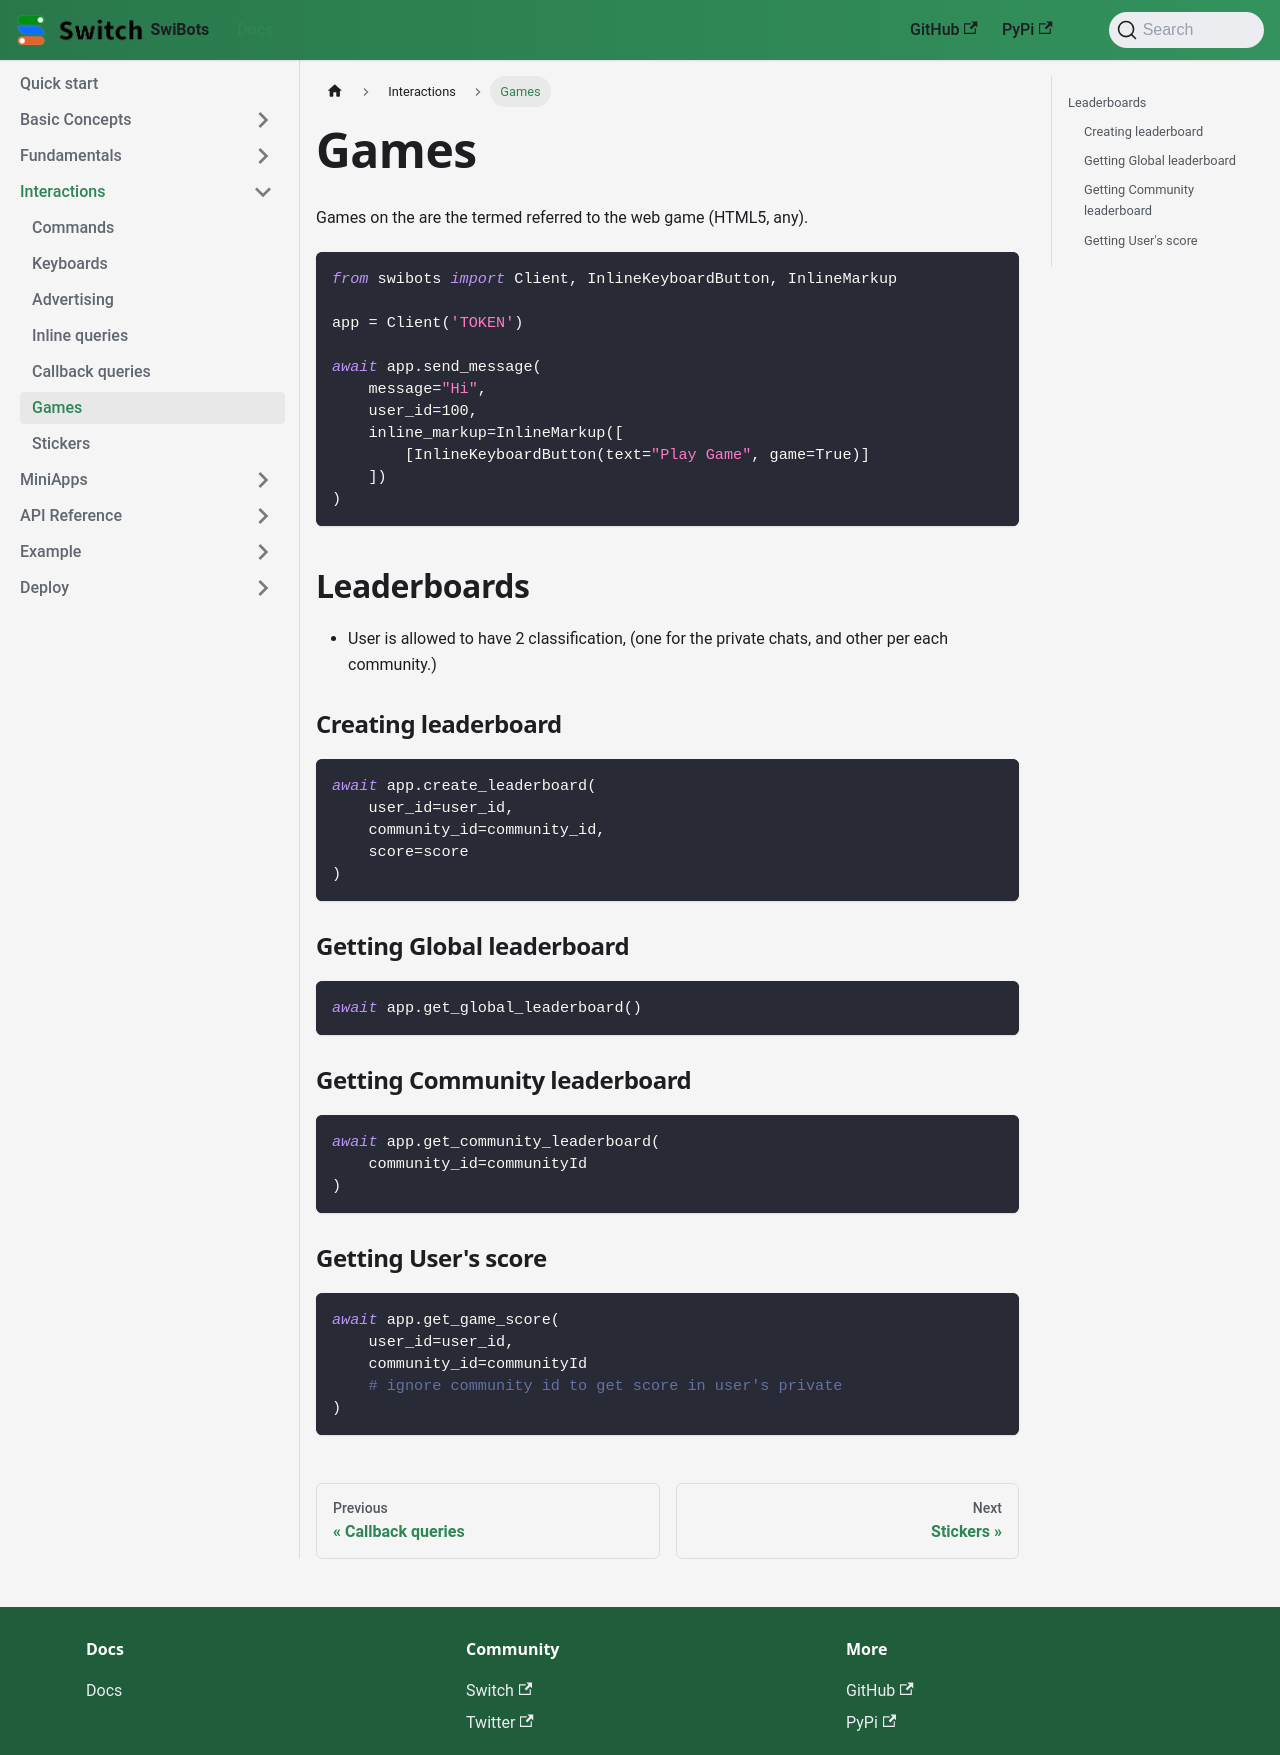

repository: switchcollab/Switch-Bots-Python-Library · page: docs/interactions/games/index.html · generator: docusaurus

---
sidebar_position: 5
---

# Games
Games on the are the termed referred to the web game (HTML5, any).

```python
from swibots import Client, InlineKeyboardButton, InlineMarkup

app = Client('TOKEN')

await app.send_message(
    message="Hi",
    user_id=100,
    inline_markup=InlineMarkup([
        [InlineKeyboardButton(text="Play Game", game=True)]
    ])
)
```

## Leaderboards
- User is allowed to have 2 classification, (one for the private chats, and other per each community.)

### Creating leaderboard
```python
await app.create_leaderboard(
    user_id=user_id,
    community_id=community_id,
    score=score
)
```

### Getting Global leaderboard
```python
await app.get_global_leaderboard()
```

### Getting Community leaderboard
```python
await app.get_community_leaderboard(
    community_id=communityId
)
```

### Getting User's score
```python
await app.get_game_score(
    user_id=user_id,
    community_id=communityId
    # ignore community id to get score in user's private
)
```
